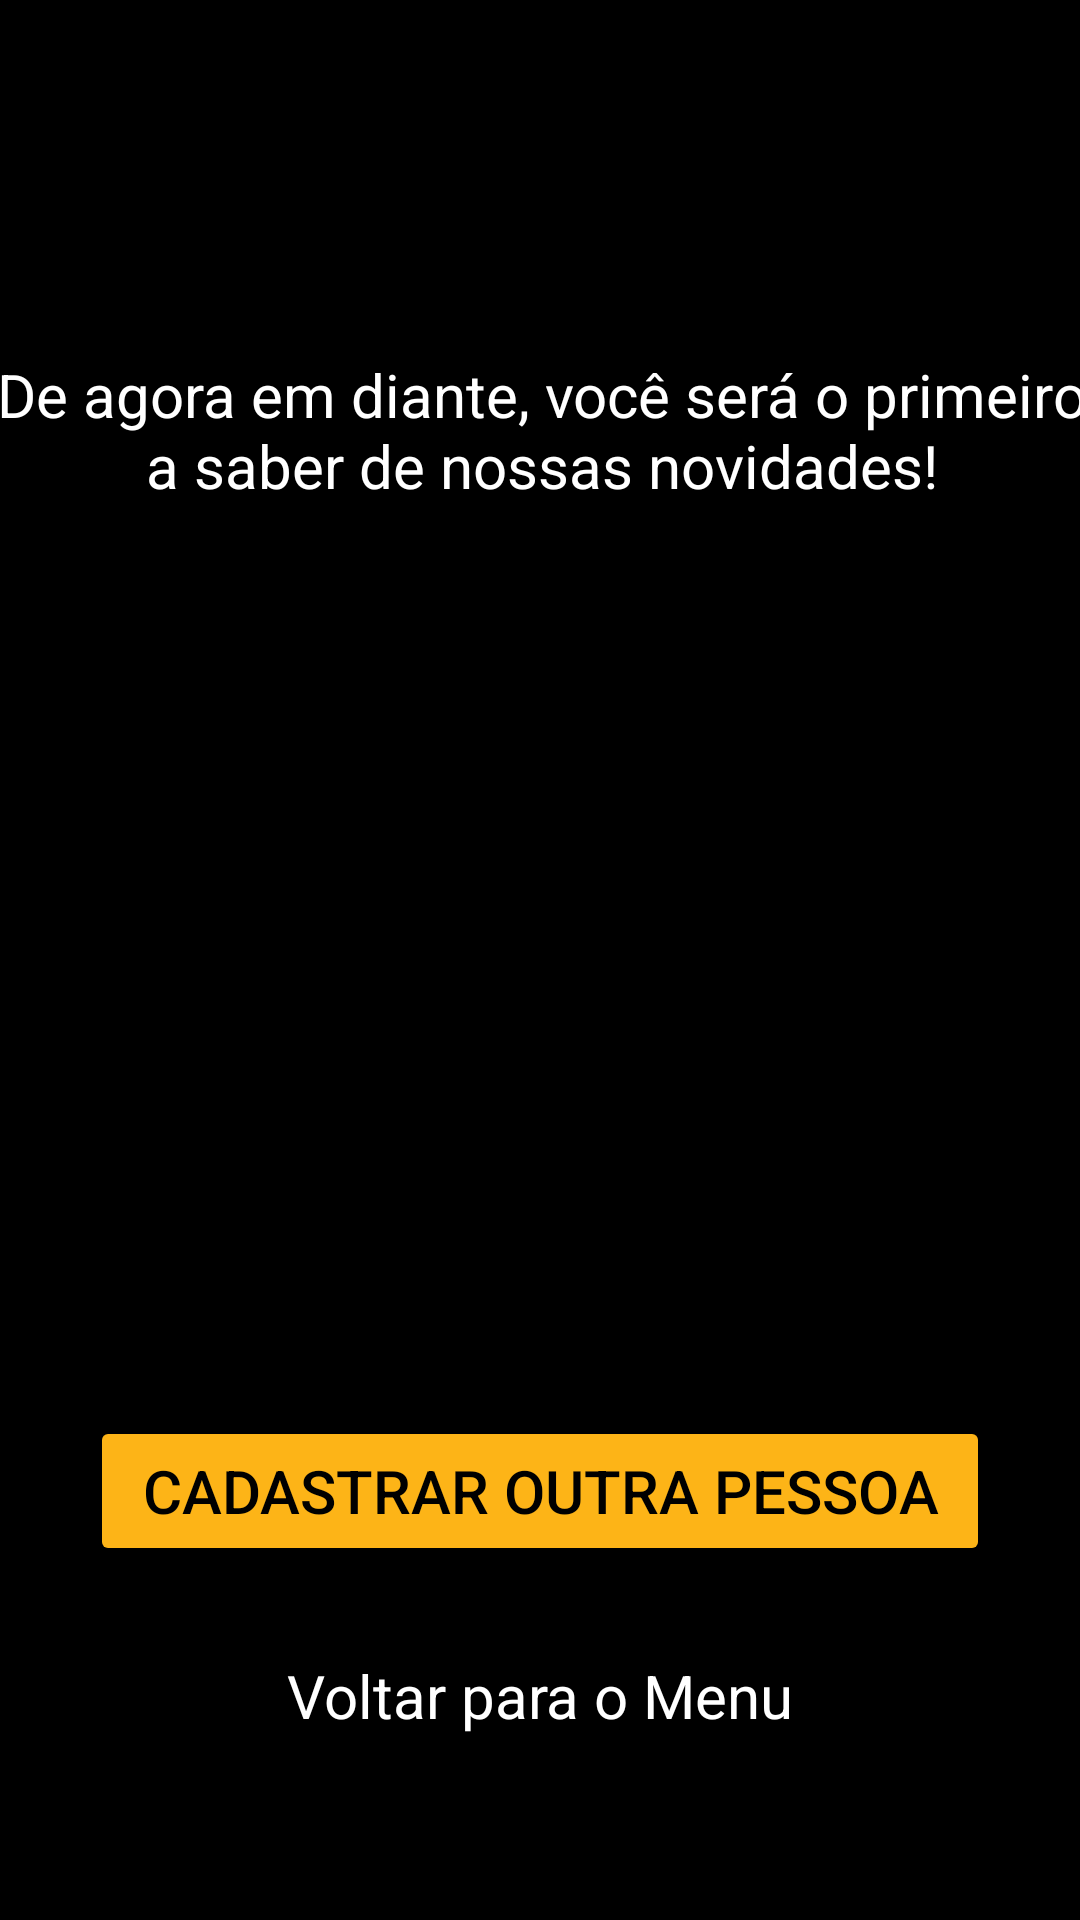

Android layout source for this screen:
<!-- AndroidManifest.xml: application theme Theme.PDMatividade2 -->
<!-- res/layout/activity_cadastrado_tem_de_tudo.xml -->
<?xml version="1.0" encoding="utf-8"?>
<androidx.constraintlayout.widget.ConstraintLayout xmlns:android="http://schemas.android.com/apk/res/android"
    xmlns:app="http://schemas.android.com/apk/res-auto"
    xmlns:tools="http://schemas.android.com/tools"
    android:id="@+id/main"
    android:layout_width="match_parent"
    android:layout_height="match_parent"
    android:background="@color/black"
    tools:context=".CadastradoTemDeTudo">

    <TextView
        android:id="@+id/boasvindas"
        android:textStyle="bold"
        android:layout_width="375dp"
        android:textAlignment="center"
        android:layout_height="wrap_content"
        android:text=""
        android:textColor="@color/white"
        android:textSize="21dp"
        app:layout_constraintBottom_toBottomOf="parent"
        app:layout_constraintEnd_toEndOf="parent"
        app:layout_constraintHorizontal_bias="0.5"
        app:layout_constraintStart_toStartOf="parent"
        app:layout_constraintTop_toTopOf="parent"
        app:layout_constraintVertical_bias="0.1" />

    <TextView
        android:id="@+id/textoPadrao"
        android:layout_width="375dp"
        android:layout_height="wrap_content"
        android:textAlignment="center"
        android:text="De agora em diante, você será o primeiro a saber de nossas novidades!"
        android:textColor="@color/white"
        android:textSize="20dp"
        app:layout_constraintBottom_toBottomOf="parent"
        app:layout_constraintEnd_toEndOf="parent"
        app:layout_constraintHorizontal_bias="0.5"
        app:layout_constraintStart_toStartOf="parent"
        app:layout_constraintTop_toTopOf="parent"
        app:layout_constraintVertical_bias="0.2" />

    <Button
        android:id="@+id/cadastrarOutraPessoa"
        android:layout_width="wrap_content"
        android:layout_height="wrap_content"
        android:text="@string/Cadastar2"
        android:textColor="@color/black"
        android:backgroundTint="@color/subColor"
        android:textSize="20dp"
        android:width="300dp"
        android:height="50dp"
        app:layout_constraintBottom_toBottomOf="parent"
        app:layout_constraintEnd_toEndOf="parent"
        app:layout_constraintHorizontal_bias="0.5"
        app:layout_constraintStart_toStartOf="parent"
        app:layout_constraintTop_toTopOf="parent"
        app:layout_constraintVertical_bias="0.8" />

    <TextView
        android:id="@+id/redirectMenu"
        android:layout_width="wrap_content"
        android:layout_height="wrap_content"
        android:text="@string/Menu"
        android:textAlignment="center"
        android:textColor="@color/white"
        android:textSize="20dp"
        app:layout_constraintBottom_toBottomOf="parent"
        app:layout_constraintEnd_toEndOf="parent"
        app:layout_constraintHorizontal_bias="0.5"
        app:layout_constraintStart_toStartOf="parent"
        app:layout_constraintTop_toTopOf="parent"
        app:layout_constraintVertical_bias="0.9" />

    <ImageView
        android:id="@+id/imageView2"
        android:layout_width="340dp"
        android:layout_height="301dp"
        app:layout_constraintBottom_toBottomOf="parent"
        app:layout_constraintEnd_toEndOf="parent"
        app:layout_constraintStart_toStartOf="parent"
        app:layout_constraintTop_toTopOf="parent"
        app:srcCompat="@drawable/cadastroconcluido_temdetudo" />


</androidx.constraintlayout.widget.ConstraintLayout>
<!-- resources referenced by this layout -->
<resources>
  <color name="subColor">#fdb417</color>
  <string name="Cadastar2">Cadastrar outra pessoa</string>
  <string name="Menu">Voltar para o Menu</string>
  <style name="Theme.PDMatividade2" parent="Base.Theme.PDMatividade2" />
  <style name="Base.Theme.PDMatividade2" parent="Theme.Material3.DayNight.NoActionBar">
          
          
      </style>
  <!-- not gathered from this repository: default colours our renderer supplied (Android Studio template values) -->
  <color name="black">#FF000000</color>
  <color name="white">#FFFFFFFF</color>
</resources>
